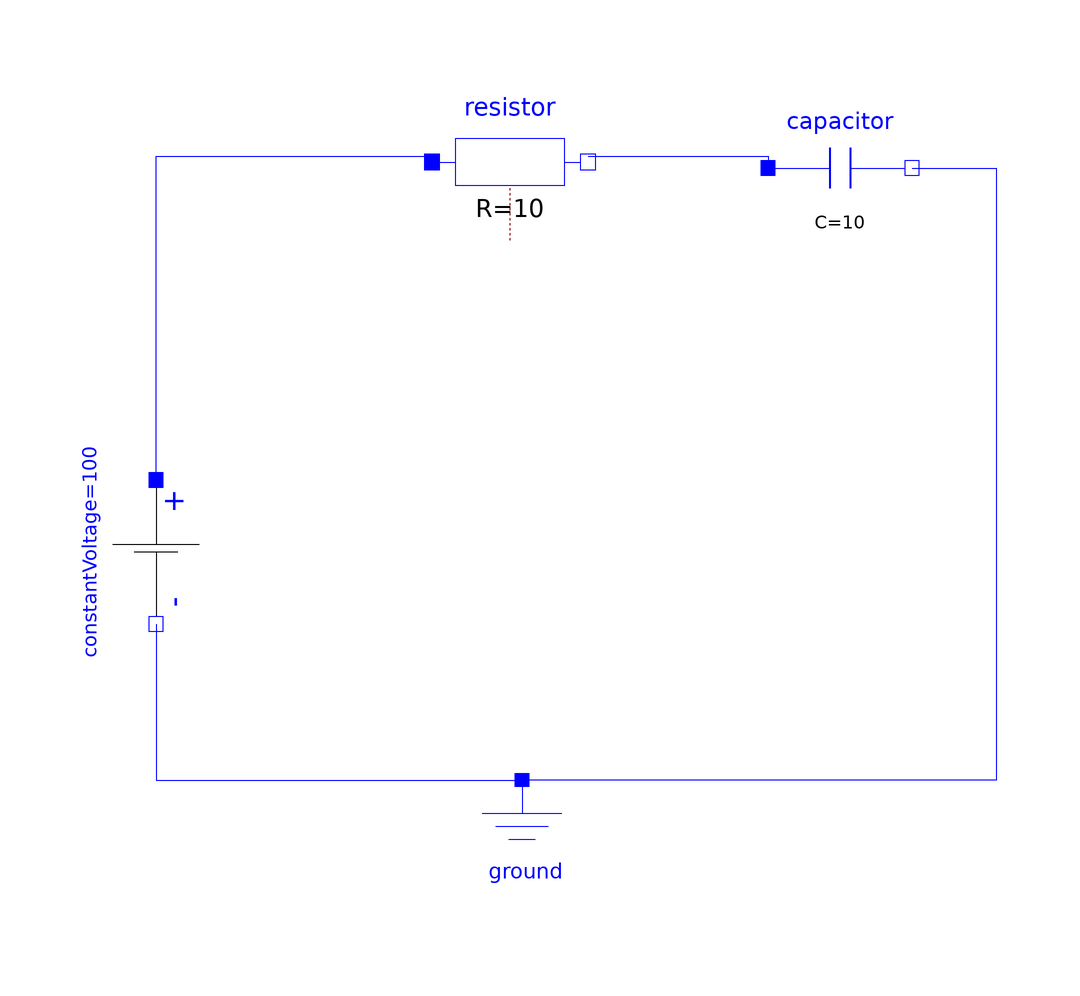

The Modelica model whose source follows is shown above as a component diagram (icons at their Placement, wires along their Line points).

model Assignment3_2
  Modelica.Electrical.Analog.Basic.Ground ground annotation(
      Placement(visible = true, transformation(origin = {1, -51}, extent = {{-11, -11}, {11, 11}}, rotation = 0)));
  Modelica.Electrical.Analog.Basic.Capacitor capacitor(C = 10) annotation(
      Placement(visible = true, transformation(origin = {54, 62}, extent = {{-12, -12}, {12, 12}}, rotation = 0)));
  Modelica.Electrical.Analog.Basic.Resistor resistor(R = 10) annotation(
      Placement(visible = true, transformation(origin = {-1, 63}, extent = {{-13, -13}, {13, 13}}, rotation = 0)));
  Modelica.Electrical.Analog.Sources.ConstantVoltage constantVoltage(V = 100) annotation(
      Placement(visible = true, transformation(origin = {-60, -2}, extent = {{-12, -12}, {12, 12}}, rotation = -90)));
  equation
    connect(resistor.n, capacitor.p) annotation(
      Line(points = {{12, 64}, {42, 64}, {42, 62}}, color = {0, 0, 255}));
    connect(constantVoltage.p, resistor.p) annotation(
      Line(points = {{-60, 10}, {-60, 64}, {-14, 64}}, color = {0, 0, 255}));
    connect(capacitor.n, ground.p) annotation(
      Line(points = {{66, 62}, {80, 62}, {80, -40}, {2, -40}}, color = {0, 0, 255}));
    connect(constantVoltage.n, ground.p) annotation(
      Line(points = {{-60, -14}, {-60, -40}, {2, -40}}, color = {0, 0, 255}));
  end Assignment3_2;